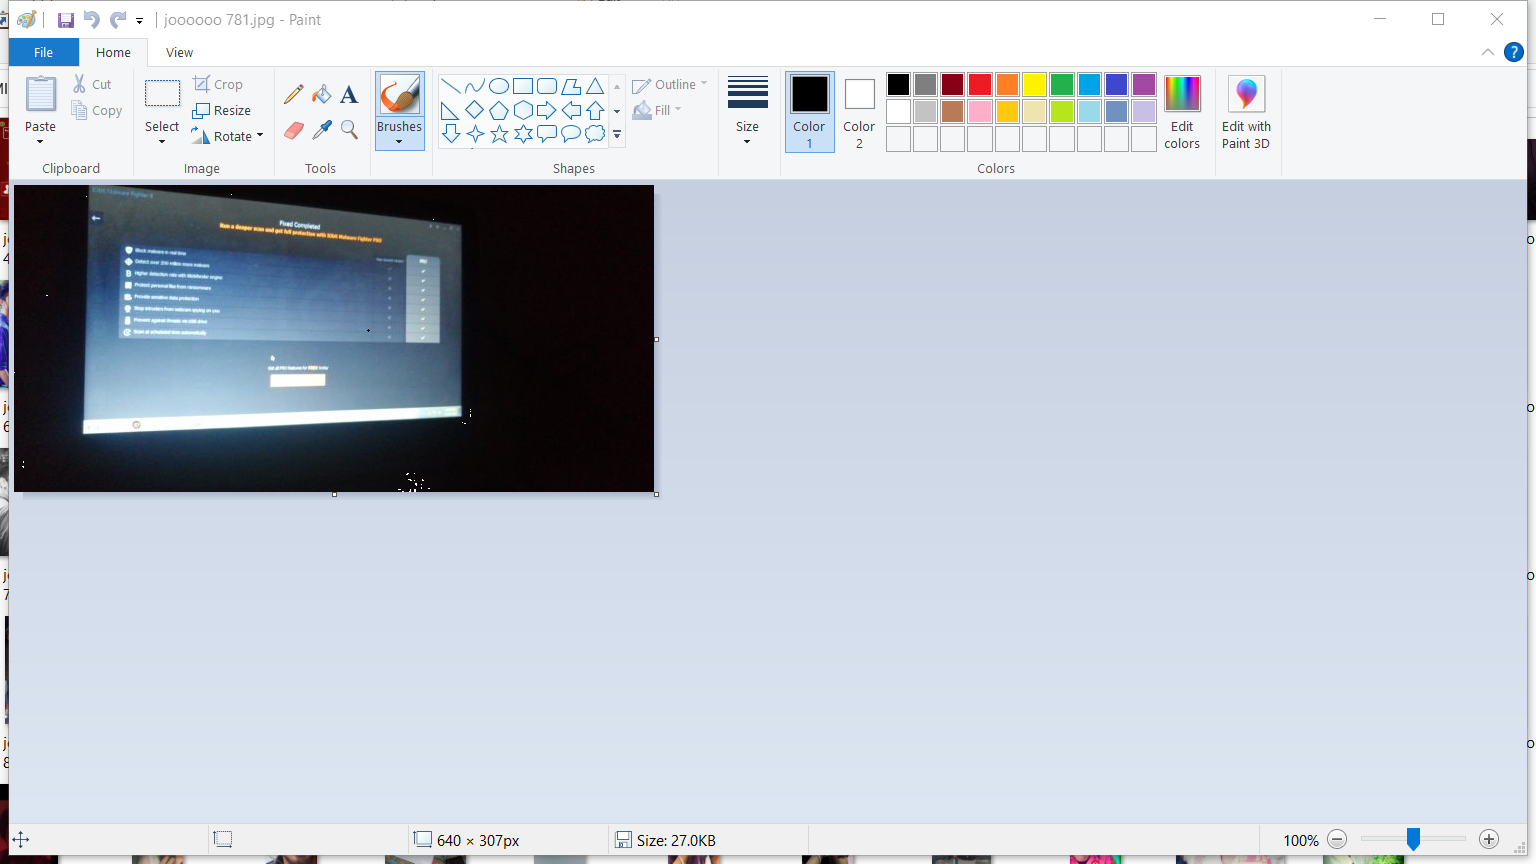
Workflow: OCR

Step 1: Attach Window 'Joooooo78 Mspaintapp' on the element in window 'joooooo 781.jpg - Paint' (mspaint.exe)

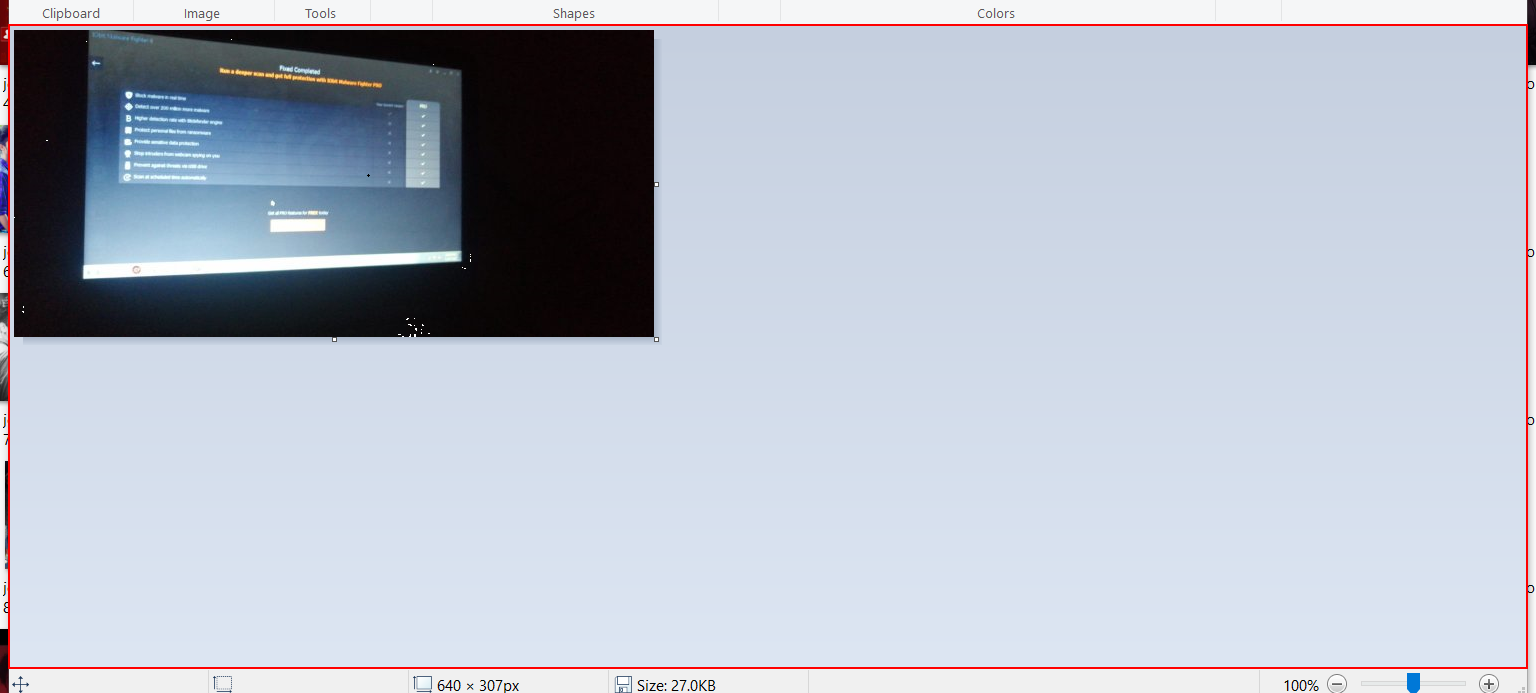
Step 2: get-text from the element 'Using Brush tool on Canvas'